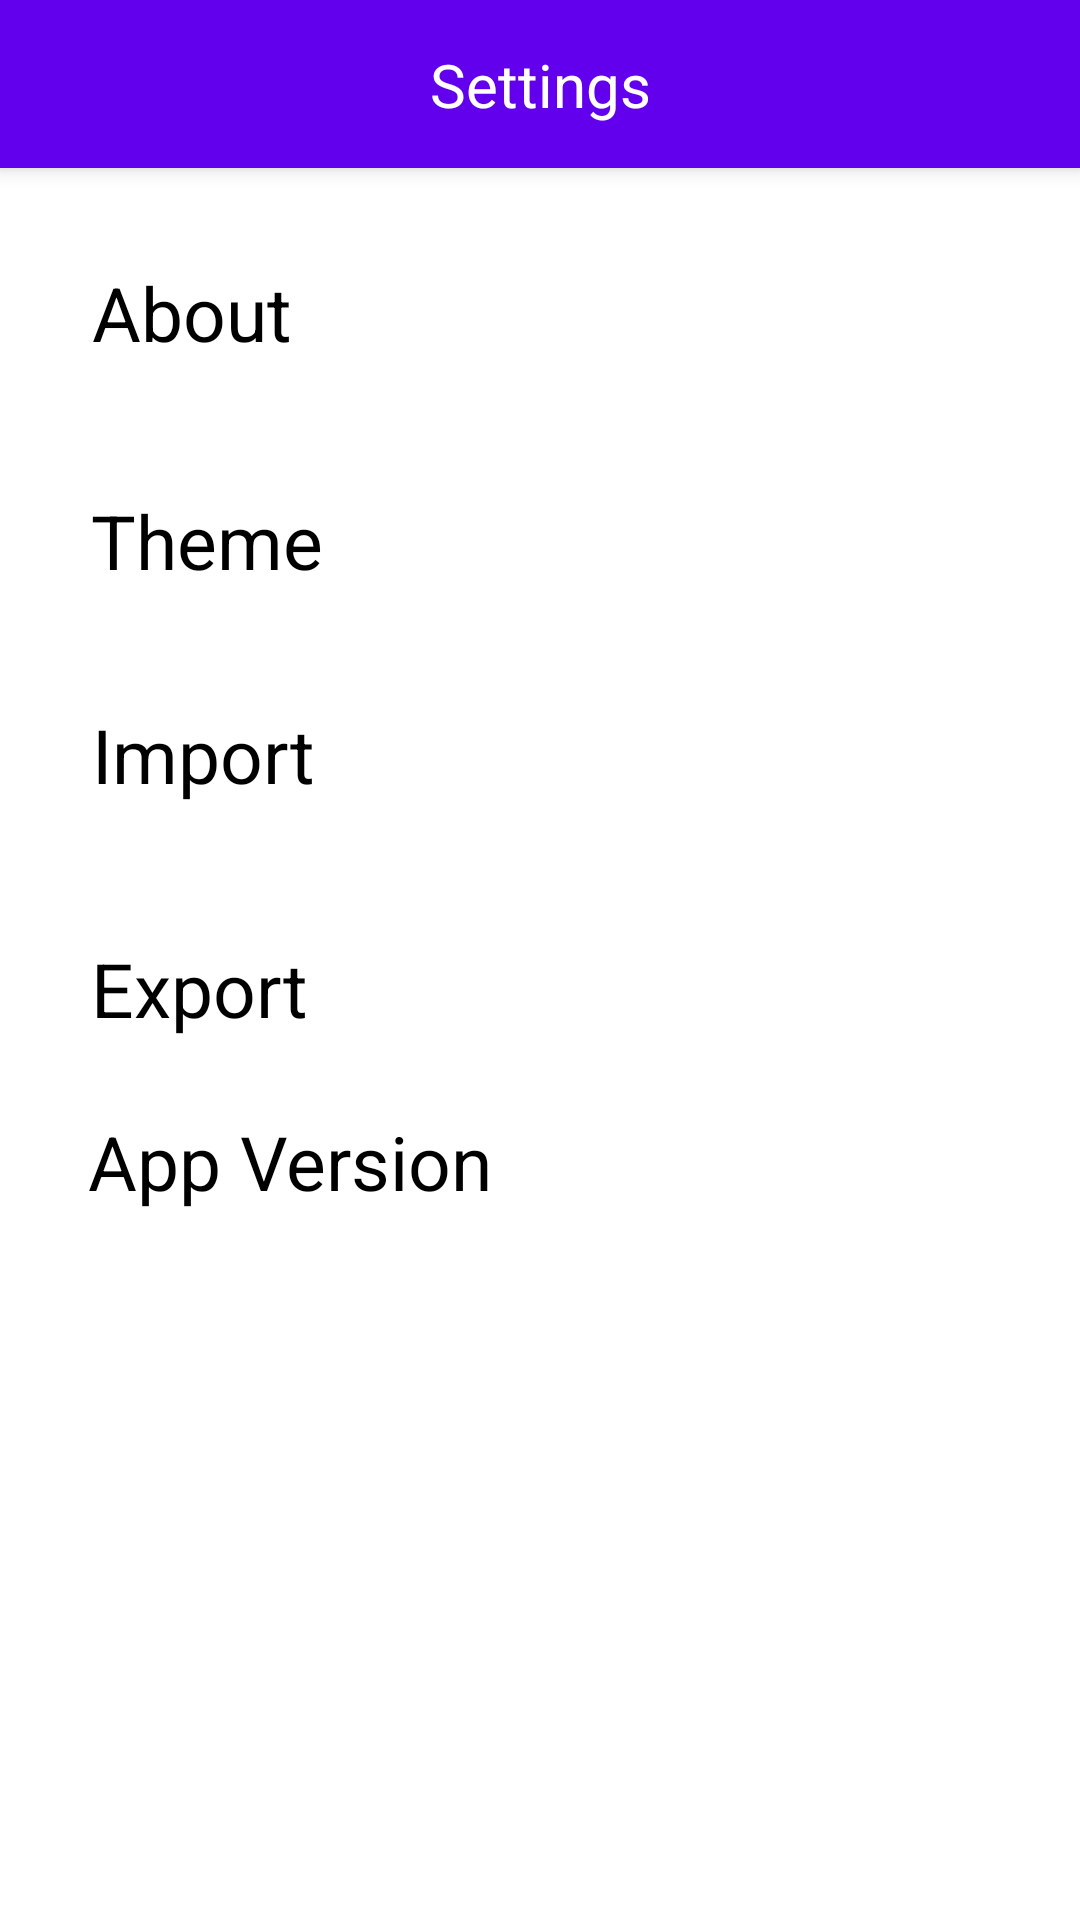

Here is an Android app screen rendered from its layout file. Give the layout XML and the strings, colors and styles it references.
<!-- AndroidManifest.xml: application theme Theme.ShinyHunter -->
<!-- res/layout/settings_menu.xml -->
<?xml version="1.0" encoding="utf-8"?>
<androidx.constraintlayout.widget.ConstraintLayout xmlns:android="http://schemas.android.com/apk/res/android"
    xmlns:app="http://schemas.android.com/apk/res-auto"
    xmlns:tools="http://schemas.android.com/tools"
    android:layout_width="match_parent"
    android:layout_height="match_parent"
    tools:context=".SettingsMenu">

    <include
        android:id="@+id/settings_toolbar"
        layout="@layout/settings_toolbar"
        app:layout_constraintTop_toTopOf="parent"
        tools:layout_editor_absoluteX="29dp">
    </include>

    <TextView
        android:id="@+id/appVerBtn"
        android:layout_width="wrap_content"
        android:layout_height="wrap_content"
        android:text="@string/app_version"
        android:textColor="#000000"
        android:textSize="25sp"
        app:layout_constraintBottom_toBottomOf="parent"
        app:layout_constraintEnd_toEndOf="parent"
        app:layout_constraintHorizontal_bias="0.13"
        app:layout_constraintStart_toStartOf="parent"
        app:layout_constraintTop_toTopOf="parent"
        app:layout_constraintVertical_bias="0.611" />

    <TextView
        android:id="@+id/exportBtn"
        android:layout_width="wrap_content"
        android:layout_height="wrap_content"
        android:text="Export"
        android:textColor="#000000"
        android:textSize="25sp"
        app:layout_constraintBottom_toBottomOf="parent"
        app:layout_constraintEnd_toEndOf="parent"
        app:layout_constraintHorizontal_bias="0.106"
        app:layout_constraintStart_toStartOf="parent"
        app:layout_constraintTop_toBottomOf="@+id/importBtn"
        app:layout_constraintVertical_bias="0.131" />

    <TextView
        android:id="@+id/importBtn"
        android:layout_width="wrap_content"
        android:layout_height="wrap_content"
        android:text="Import"
        android:textColor="#000000"
        android:textSize="25sp"
        app:layout_constraintBottom_toBottomOf="parent"
        app:layout_constraintEnd_toEndOf="parent"
        app:layout_constraintHorizontal_bias="0.107"
        app:layout_constraintStart_toStartOf="@+id/settings_toolbar"
        app:layout_constraintTop_toBottomOf="@+id/themeBtn"
        app:layout_constraintVertical_bias="0.092" />

    <TextView
        android:id="@+id/themeBtn"
        android:layout_width="wrap_content"
        android:layout_height="wrap_content"
        android:text="@string/theme"
        android:textColor="#000000"
        android:textSize="25sp"
        app:layout_constraintBottom_toBottomOf="parent"
        app:layout_constraintEnd_toEndOf="@+id/settings_toolbar"
        app:layout_constraintHorizontal_bias="0.107"
        app:layout_constraintStart_toStartOf="parent"
        app:layout_constraintTop_toBottomOf="@+id/aboutBtn"
        app:layout_constraintVertical_bias="0.087" />

    <TextView
        android:id="@+id/aboutBtn"
        android:layout_width="wrap_content"
        android:layout_height="wrap_content"
        android:text="@string/about"
        android:textColor="#000000"
        android:textSize="25sp"
        app:layout_constraintBottom_toBottomOf="parent"
        app:layout_constraintEnd_toEndOf="parent"
        app:layout_constraintHorizontal_bias="0.104"
        app:layout_constraintStart_toStartOf="parent"
        app:layout_constraintTop_toTopOf="@+id/settings_toolbar"
        app:layout_constraintVertical_bias="0.144" />

</androidx.constraintlayout.widget.ConstraintLayout>
<!-- res/layout/settings_toolbar.xml (included above) -->
<?xml version="1.0" encoding="utf-8"?>
<androidx.constraintlayout.widget.ConstraintLayout xmlns:android="http://schemas.android.com/apk/res/android"
    xmlns:app="http://schemas.android.com/apk/res-auto"
    xmlns:tools="http://schemas.android.com/tools"
    android:layout_width="match_parent"
    android:layout_height="match_parent"
    tools:context=".SettingsMenu">


    <com.google.android.material.appbar.MaterialToolbar
        android:id="@+id/materialToolbar"
        android:layout_width="match_parent"
        android:layout_height="wrap_content"
        android:background="@color/design_default_color_primary"
        android:elevation="4dp"
        android:theme="@style/ThemeOverlay.AppCompat.Dark.ActionBar"
        app:layout_constraintBottom_toBottomOf="parent"
        app:layout_constraintEnd_toEndOf="parent"
        app:layout_constraintHorizontal_bias="0.0"
        app:layout_constraintStart_toStartOf="parent"
        app:layout_constraintTop_toTopOf="parent"
        app:layout_constraintVertical_bias="0.0">

    </com.google.android.material.appbar.MaterialToolbar>

    <TextView
        android:id="@+id/toolbar_lbl"
        android:layout_width="wrap_content"
        android:layout_height="wrap_content"
        android:text="@string/settings"
        android:textColor="#FFFFFF"
        android:textSize="20sp"
        android:translationZ="90dp"
        app:layout_constraintBottom_toBottomOf="@+id/materialToolbar"
        app:layout_constraintEnd_toEndOf="parent"
        app:layout_constraintStart_toStartOf="parent"
        app:layout_constraintTop_toTopOf="@+id/materialToolbar" />

    <ImageButton
        android:id="@+id/backBtn"
        android:layout_width="61dp"
        android:layout_height="54dp"
        android:background="@null"
        android:contentDescription="@string/go_to_settings"
        android:translationZ="90dp"
        app:layout_constraintBottom_toBottomOf="@+id/materialToolbar"
        app:layout_constraintEnd_toEndOf="@+id/materialToolbar"
        app:layout_constraintHorizontal_bias="0.0"
        app:layout_constraintStart_toStartOf="@+id/materialToolbar"
        app:layout_constraintTop_toTopOf="@+id/materialToolbar"
        app:layout_constraintVertical_bias="1.0"
        app:srcCompat="@drawable/back_icon_light" />

</androidx.constraintlayout.widget.ConstraintLayout>
<!-- resources referenced by this layout -->
<resources>
  <string name="about">About</string>
  <string name="app_version">App Version</string>
  <string name="go_to_settings">go to settings</string>
  <string name="settings">Settings</string>
  <string name="theme">Theme</string>
  <style name="Theme.ShinyHunter" parent="Theme.MaterialComponents.DayNight.NoActionBar">
          
          <item name="colorPrimary">@color/purple_500</item>
          <item name="colorPrimaryVariant">@color/purple_700</item>
          <item name="colorOnPrimary">@color/white</item>
          
          <item name="colorSecondary">@color/teal_200</item>
          <item name="colorSecondaryVariant">@color/teal_700</item>
          <item name="colorOnSecondary">@color/black</item>
          
          <item name="android:statusBarColor" tools:targetApi="l">?attr/colorPrimaryVariant</item>
          
      </style>
  <!-- not gathered from this repository: default colours our renderer supplied (Android Studio template values) -->
  <color name="purple_500">#FF6200EE</color>
  <color name="purple_700">#FF3700B3</color>
  <color name="teal_200">#FF03DAC5</color>
  <color name="teal_700">#FF018786</color>
  <color name="black">#FF000000</color>
  <color name="white">#FFFFFFFF</color>
</resources>
